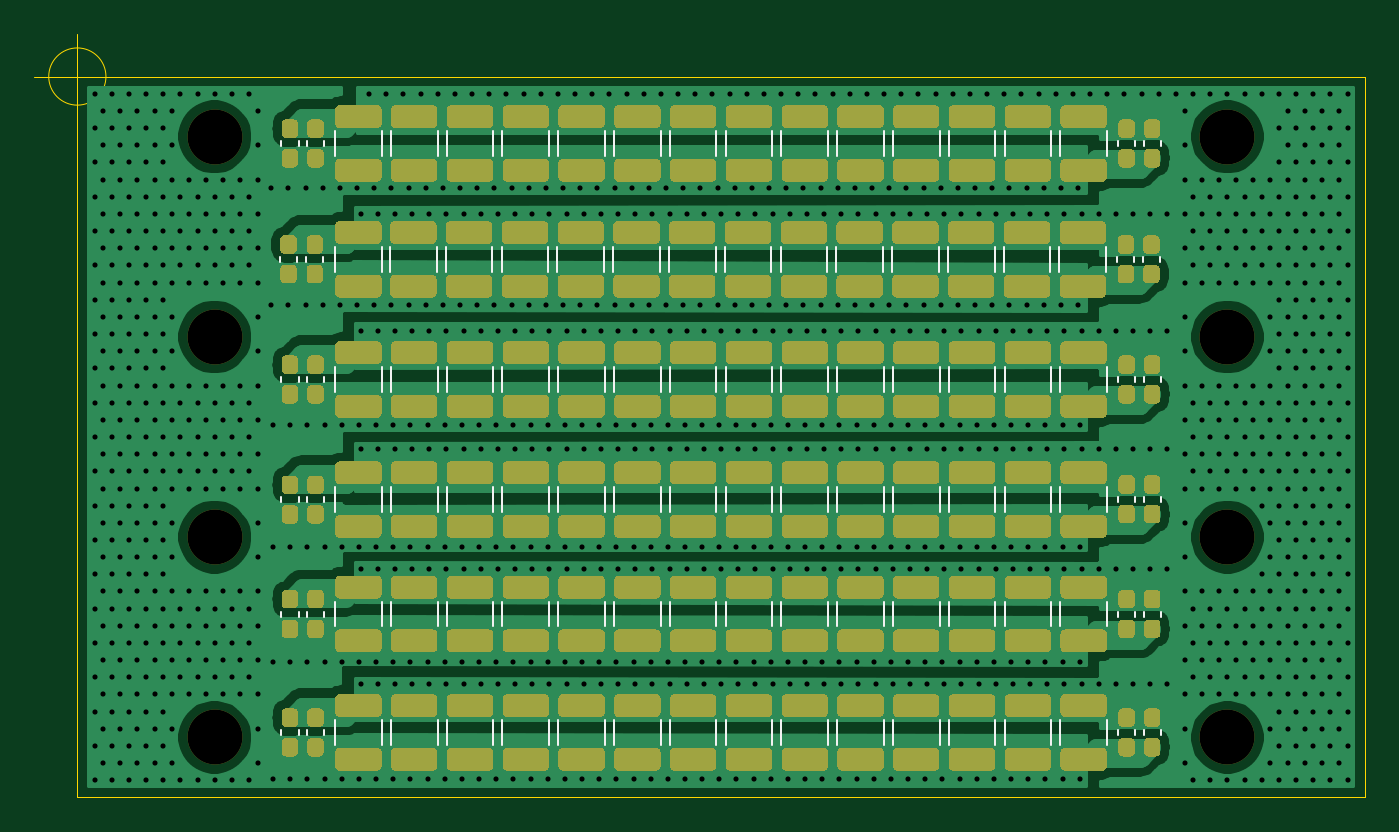
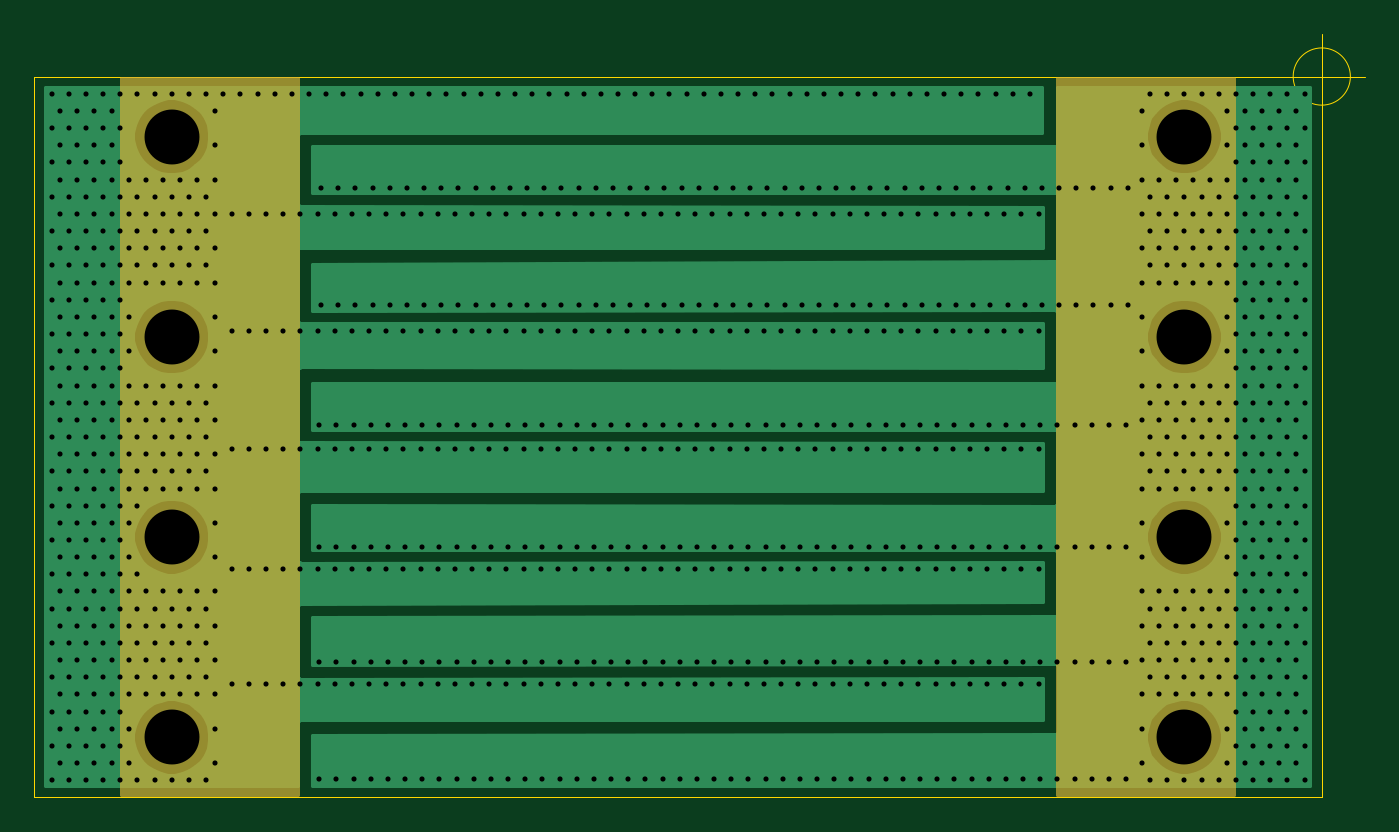
Circuit board: 9 layer files. Board 77.5 x 44.5 mm.
- bottom_copper: Caps-B_Cu.gbl (58383 bytes)
- bottom_mask: Caps-B_Mask.gbs (1316 bytes)
- outline: Caps-Edge_Cuts.gm1 (899 bytes)
- top_copper: Caps-F_Cu.gtl (178560 bytes)
- top_mask: Caps-F_Mask.gts (74752 bytes)
- paste: Caps-F_Paste.gtp (74519 bytes)
- top_silk: Caps-F_SilkS.gto (85795 bytes)
- drill: Caps-NPTH.drl (400 bytes)
- drill: Caps-PTH.drl (16992 bytes)

=== bottom_copper: Caps-B_Cu.gbl (58383 bytes, source omitted) ===
=== bottom_mask: Caps-B_Mask.gbs ===
G04 #@! TF.GenerationSoftware,KiCad,Pcbnew,5.1.9*
G04 #@! TF.CreationDate,2021-04-12T04:53:29-03:00*
G04 #@! TF.ProjectId,Caps,43617073-2e6b-4696-9361-645f70636258,rev?*
G04 #@! TF.SameCoordinates,Original*
G04 #@! TF.FileFunction,Soldermask,Bot*
G04 #@! TF.FilePolarity,Negative*
%FSLAX46Y46*%
G04 Gerber Fmt 4.6, Leading zero omitted, Abs format (unit mm)*
G04 Created by KiCad (PCBNEW 5.1.9) date 2021-04-12 04:53:29*
%MOMM*%
%LPD*%
G01*
G04 APERTURE LIST*
%ADD10C,3.200000*%
%ADD11C,0.254000*%
%ADD12C,0.100000*%
G04 APERTURE END LIST*
D10*
X177500000Y-84000000D03*
X118500000Y-84000000D03*
X177500000Y-95666666D03*
X118500000Y-119000000D03*
X177500000Y-107333332D03*
X118500000Y-107333332D03*
X177500000Y-119000000D03*
X118500000Y-95666666D03*
D11*
X125873000Y-122373000D02*
X115627000Y-122373000D01*
X115627000Y-80627000D01*
X125873000Y-80627000D01*
X125873000Y-122373000D01*
D12*
G36*
X125873000Y-122373000D02*
G01*
X115627000Y-122373000D01*
X115627000Y-80627000D01*
X125873000Y-80627000D01*
X125873000Y-122373000D01*
G37*
D11*
X180373000Y-122373000D02*
X170127000Y-122373000D01*
X170127000Y-80627000D01*
X180373000Y-80627000D01*
X180373000Y-122373000D01*
D12*
G36*
X180373000Y-122373000D02*
G01*
X170127000Y-122373000D01*
X170127000Y-80627000D01*
X180373000Y-80627000D01*
X180373000Y-122373000D01*
G37*
M02*

=== outline: Caps-Edge_Cuts.gm1 ===
G04 #@! TF.GenerationSoftware,KiCad,Pcbnew,5.1.9*
G04 #@! TF.CreationDate,2021-04-12T04:53:29-03:00*
G04 #@! TF.ProjectId,Caps,43617073-2e6b-4696-9361-645f70636258,rev?*
G04 #@! TF.SameCoordinates,Original*
G04 #@! TF.FileFunction,Profile,NP*
%FSLAX46Y46*%
G04 Gerber Fmt 4.6, Leading zero omitted, Abs format (unit mm)*
G04 Created by KiCad (PCBNEW 5.1.9) date 2021-04-12 04:53:29*
%MOMM*%
%LPD*%
G01*
G04 APERTURE LIST*
G04 #@! TA.AperFunction,Profile*
%ADD10C,0.050000*%
G04 #@! TD*
G04 APERTURE END LIST*
D10*
X112166666Y-80500000D02*
G75*
G03*
X112166666Y-80500000I-1666666J0D01*
G01*
X108000000Y-80500000D02*
X113000000Y-80500000D01*
X110500000Y-78000000D02*
X110500000Y-83000000D01*
X110500000Y-80500000D02*
X185500000Y-80500000D01*
X110500000Y-122500000D02*
X110500000Y-80500000D01*
X185500000Y-122500000D02*
X110500000Y-122500000D01*
X185500000Y-80500000D02*
X185500000Y-122500000D01*
M02*

=== top_copper: Caps-F_Cu.gtl (178560 bytes, source omitted) ===
=== top_mask: Caps-F_Mask.gts (74752 bytes, source omitted) ===
=== paste: Caps-F_Paste.gtp (74519 bytes, source omitted) ===
=== top_silk: Caps-F_SilkS.gto (85795 bytes, source omitted) ===
=== drill: Caps-NPTH.drl ===
M48
; DRILL file {KiCad 5.1.9} date Mon Apr 12 04:53:28 2021
; FORMAT={-:-/ absolute / metric / decimal}
; #@! TF.CreationDate,2021-04-12T04:53:28-03:00
; #@! TF.GenerationSoftware,Kicad,Pcbnew,5.1.9
; #@! TF.FileFunction,NonPlated,1,2,NPTH
FMAT,2
METRIC
T1C3.200
%
G90
G05
T1
X118.5Y-84.0
X118.5Y-95.667
X118.5Y-107.333
X118.5Y-119.0
X177.5Y-84.0
X177.5Y-95.667
X177.5Y-107.333
X177.5Y-119.0
T0
M30

=== drill: Caps-PTH.drl (16992 bytes, source omitted) ===
